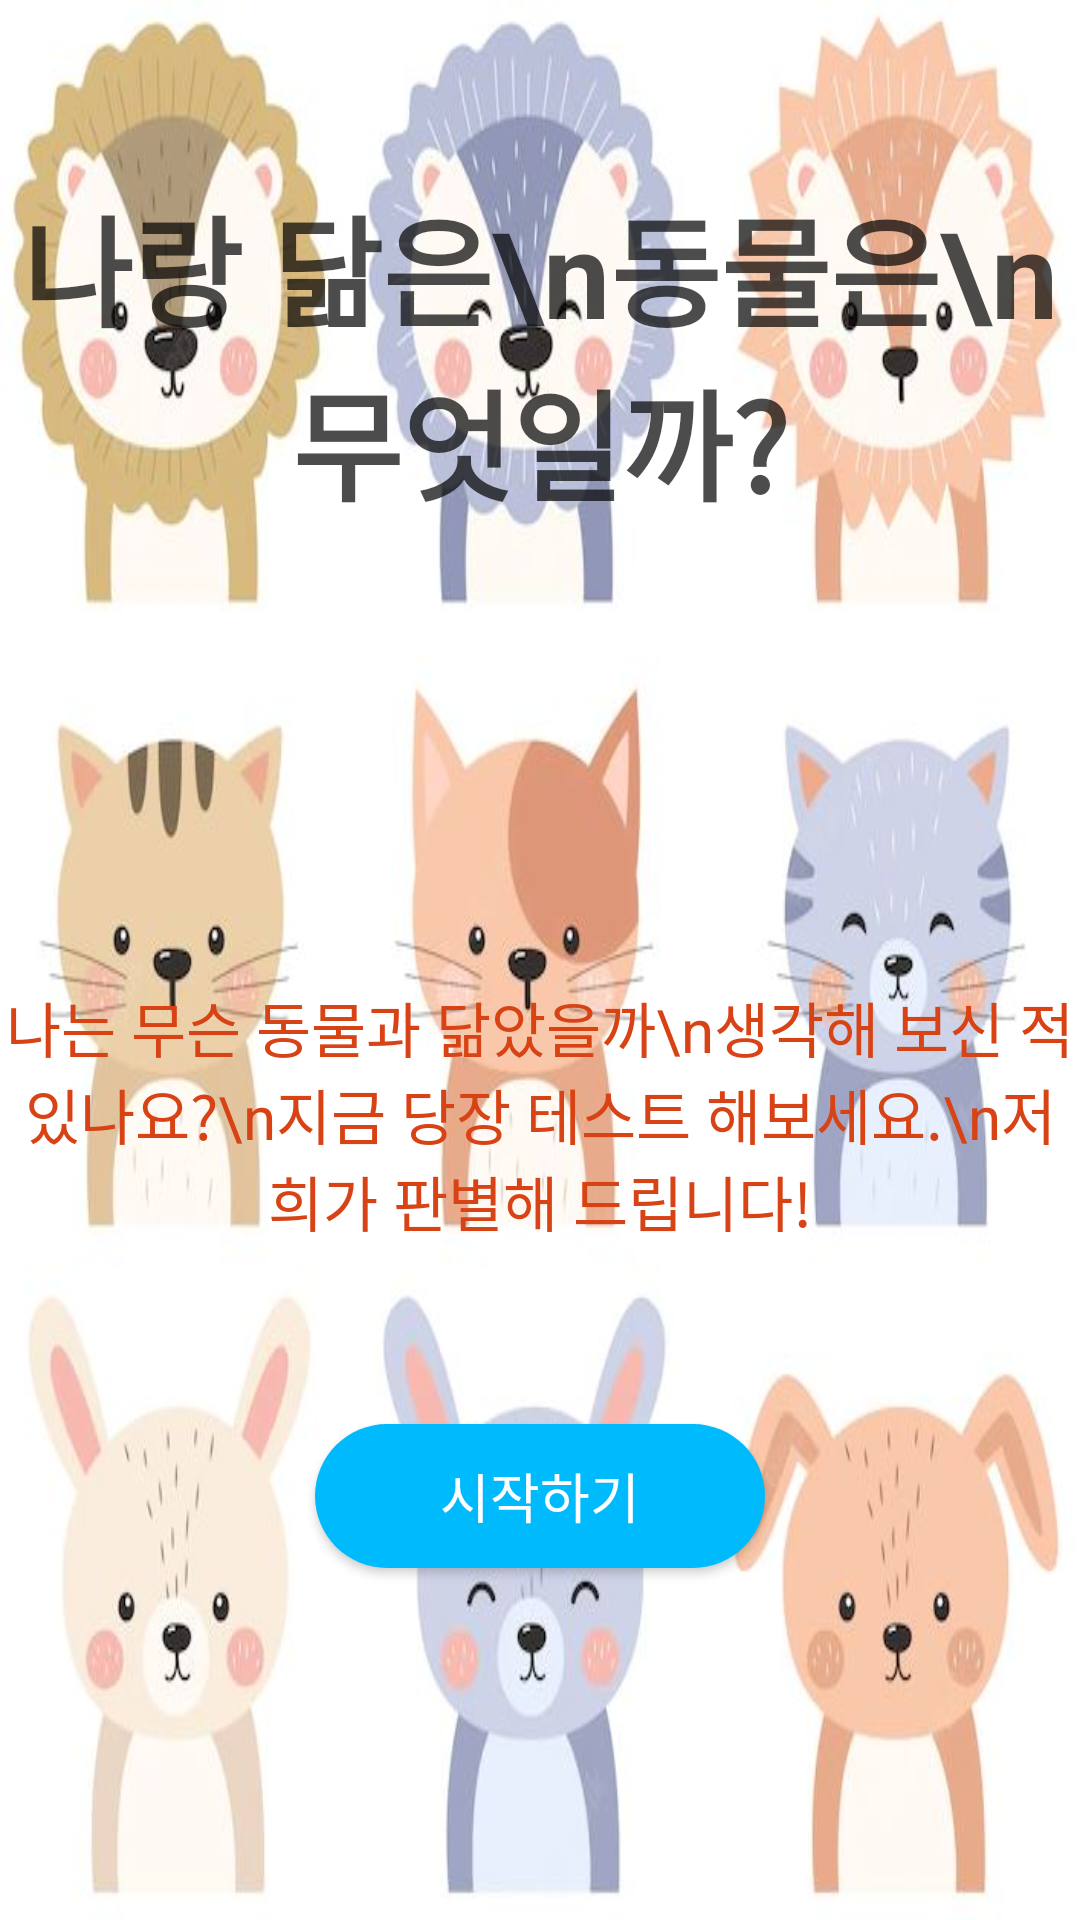

The Android layout XML behind this screen, and the referenced resources:
<!-- AndroidManifest.xml: application theme Theme.AnimalFaceApp -->
<!-- res/layout/activity_main.xml -->
<?xml version="1.0" encoding="utf-8"?>
<androidx.constraintlayout.widget.ConstraintLayout xmlns:android="http://schemas.android.com/apk/res/android"
    xmlns:app="http://schemas.android.com/apk/res-auto"
    xmlns:tools="http://schemas.android.com/tools"
    android:layout_width="match_parent"
    android:layout_height="match_parent"
    tools:context=".MainActivity">

    <ImageView
        android:id="@+id/imageView"
        android:layout_width="0dp"
        android:layout_height="0dp"
        android:background="@drawable/main_img"
        app:layout_constraintBottom_toBottomOf="parent"
        app:layout_constraintEnd_toEndOf="parent"
        app:layout_constraintStart_toStartOf="parent"
        app:layout_constraintTop_toTopOf="parent" />

    <TextView
        android:id="@+id/textView"
        android:layout_width="wrap_content"
        android:layout_height="wrap_content"
        android:layout_marginTop="60dp"
        android:text="나랑 닮은\n동물은\n무엇일까?"
        android:textAlignment="center"
        android:textColor="#B3000000"
        android:textSize="40sp"
        android:textStyle="bold"
        app:layout_constraintEnd_toEndOf="parent"
        app:layout_constraintStart_toStartOf="parent"
        app:layout_constraintTop_toTopOf="parent" />

    <TextView
        android:id="@+id/textView2"
        android:layout_width="wrap_content"
        android:layout_height="wrap_content"
        android:layout_marginTop="360dp"
        android:layout_marginBottom="60dp"
        android:text="나는 무슨 동물과 닮았을까\n생각해 보신 적 있나요?\n지금 당장 테스트 해보세요.\n저희가 판별해 드립니다!"
        android:textAlignment="center"
        android:textColor="#D84315"
        android:textSize="20sp"
        app:layout_constraintBottom_toTopOf="@+id/start_btn"
        app:layout_constraintEnd_toEndOf="parent"
        app:layout_constraintStart_toStartOf="parent"
        app:layout_constraintTop_toTopOf="parent" />

    <Button
        android:id="@+id/start_btn"
        android:layout_width="150dp"
        android:layout_height="wrap_content"
        android:layout_marginBottom="150dp"
        android:background="@drawable/solid_button"
        android:text="시작하기"
        android:textAlignment="center"
        android:textColor="@color/white"
        android:textSize="18sp"
        app:layout_constraintBottom_toBottomOf="parent"
        app:layout_constraintEnd_toEndOf="parent"
        app:layout_constraintStart_toStartOf="parent"
        app:layout_constraintTop_toBottomOf="@+id/textView2" />

</androidx.constraintlayout.widget.ConstraintLayout>
<!-- resources referenced by this layout -->
<resources>
  <!-- drawable main_img: jpg bitmap (drawable-v24, 54230 bytes) -->
  <!-- drawable solid_button (drawable-v24) -->
  <?xml version="1.0" encoding="utf-8"?>
  <shape xmlns:android="http://schemas.android.com/apk/res/android">
  
      <solid android:color="#00BAFE" />
  
      <corners android:radius="30dp" />
  
  </shape>
  <style name="Theme.AnimalFaceApp" parent="Theme.AppCompat.DayNight.DarkActionBar">
          
          <item name="colorPrimary">@color/purple_500</item>
          <item name="colorPrimaryVariant">@color/purple_700</item>
          <item name="colorOnPrimary">@color/white</item>
          
          <item name="colorSecondary">@color/teal_200</item>
          <item name="colorSecondaryVariant">@color/teal_700</item>
          <item name="colorOnSecondary">@color/black</item>
          
          <item name="android:statusBarColor">?attr/colorPrimaryVariant</item>
          
      </style>
  <!-- not gathered from this repository: default colours our renderer supplied (Android Studio template values) -->
  <color name="purple_500">#FF6200EE</color>
  <color name="purple_700">#FF3700B3</color>
  <color name="teal_200">#FF03DAC5</color>
  <color name="teal_700">#FF018786</color>
  <color name="black">#FF000000</color>
  <color name="white">#FFFFFFFF</color>
</resources>
